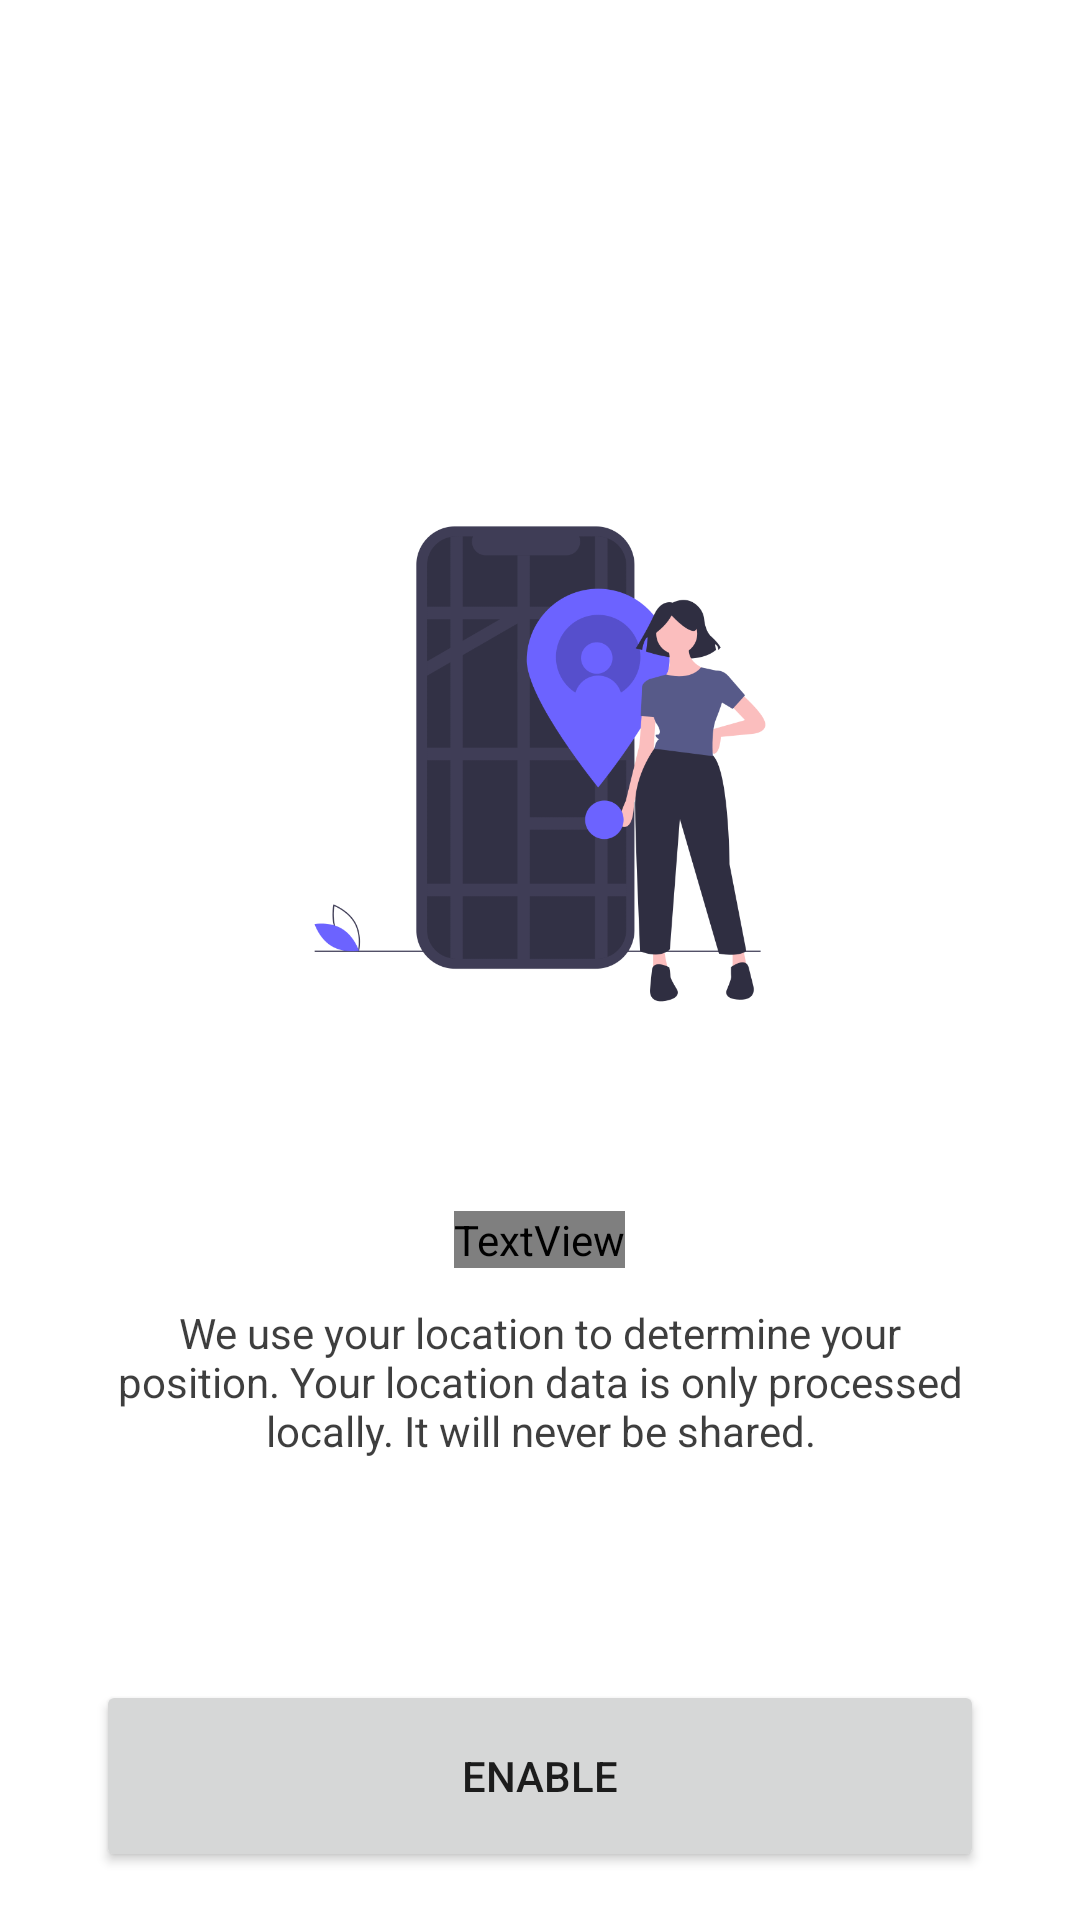

Layout XML and referenced resources for this Android screen:
<!-- AndroidManifest.xml: application theme AppTheme -->
<!-- res/layout/activity_permission.xml -->
<?xml version="1.0" encoding="utf-8"?>
<LinearLayout
    xmlns:android="http://schemas.android.com/apk/res/android"
    xmlns:tools="http://schemas.android.com/tools"
    android:orientation="vertical"
    android:layout_width="match_parent"
    android:layout_height="match_parent"
    android:weightSum="2"
    android:gravity="center_horizontal"
    android:paddingStart="32dp"
    android:paddingEnd="32dp"
    android:paddingTop="32dp"
    android:paddingBottom="16dp"
    tools:context=".OnboardingActivity">

    <Space
        android:layout_width="0dp"
        android:layout_height="0dp"
        android:layout_weight="1"
        />

    <ImageView
        android:layout_width="200dp"
        android:layout_height="200dp"
        android:src="@drawable/il_location"
        android:contentDescription="@null"
        />

    <Space
        android:layout_width="0dp"
        android:layout_height="0dp"
        android:layout_weight="0.4"
        />

    <TextView
        android:layout_width="wrap_content"
        android:layout_height="wrap_content"
        android:textAppearance="@style/TextAppearance.AppCompat.Headline"
        android:fontFamily="@string/fontFamilyMedium"
        android:gravity="center_horizontal"
        android:text="@string/permissionTitle"
        />

    <TextView
        android:layout_width="wrap_content"
        android:layout_height="wrap_content"
        android:layout_marginTop="12dp"
        android:textAppearance="@style/TextAppearance.AppCompat.Body1"
        android:gravity="center_horizontal"
        android:alpha="?alphaEmphasisHigh"
        android:text="@string/permissionSubtitle"
        />

    <Space
        android:layout_width="0dp"
        android:layout_height="0dp"
        android:layout_weight="0.6"
        />

    <Button
        android:id="@+id/requestPermissionButton"
        android:layout_width="match_parent"
        android:layout_height="@dimen/fatButtonHeight"
        android:text="@string/permissionActionEnable"
        />
</LinearLayout>
<!-- resources referenced by this layout -->
<resources>
  <dimen name="fatButtonHeight">64dp</dimen>
  <string name="permissionActionEnable">Enable</string>
  <string name="permissionSubtitle">We use your location to determine your position. Your location data is only processed locally. It will never be shared.</string>
  <string name="permissionTitle">Enable Location Permission</string>
  <style name="AppTheme" parent="Base.AppTheme" />
  <style name="Base.MaterialTheme" parent="Theme.MaterialComponents.DayNight.NoActionBar">
          <item name="alphaEmphasisHigh">@dimen/alphaEmphasisHigh</item>
          <item name="alphaEmphasisMedium">@dimen/alphaEmphasisMedium</item>
          <item name="alphaEmphasisDisabled">@dimen/alphaEmphasisDisabled</item>
  
          <item name="android:statusBarColor">?colorSurface</item>
          <item name="android:windowLightStatusBar" tools:targetApi="m">true</item>
          <item name="android:navigationBarColor">?android:colorBackground</item>
          <item name="android:windowLightNavigationBar" tools:ignore="NewApi">true</item>
          <item name="android:navigationBarDividerColor" tools:ignore="NewApi">?colorControlHighlight</item>
  
          
          <item name="colorPrimaryDark">?colorPrimaryVariant</item>
          <item name="colorAccent">?colorSecondary</item>
      </style>
  <color name="purple_500">#6200ee</color>
  <color name="purple_700">#3700b3</color>
  <color name="green_200">#03dac6</color>
  <color name="green_500">#018786</color>
  <color name="white_50">#ffffff</color>
  <color name="red_600">#b00020</color>
  <color name="black_900">#000000</color>
  <color name="colorDivider">#1F000000</color>
  <item name="alphaEmphasisHigh" format="float" type="dimen">0.87</item>
  <item name="alphaEmphasisMedium" format="float" type="dimen">0.6</item>
  <item name="alphaEmphasisDisabled" format="float" type="dimen">0.38</item>
</resources>
